Image classification data set "DragonFruit_Training" (Atharva2645/Agrisense-main on GitHub). Class labels (3): grade A, grade B, grade C.

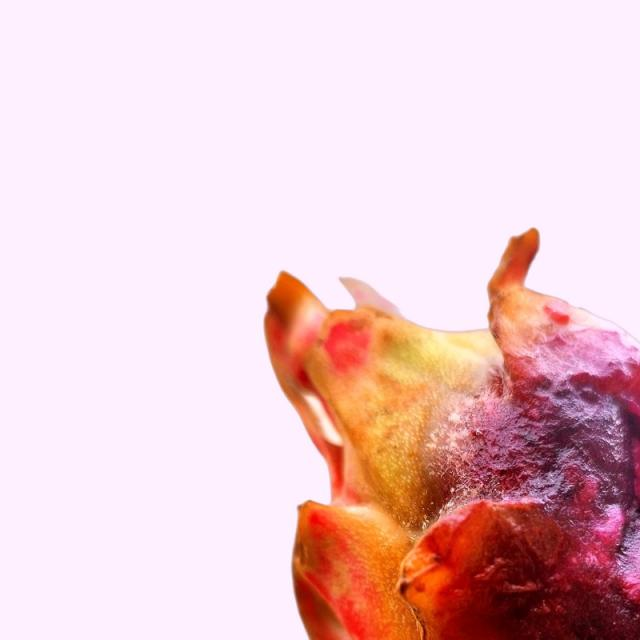
Label: grade B

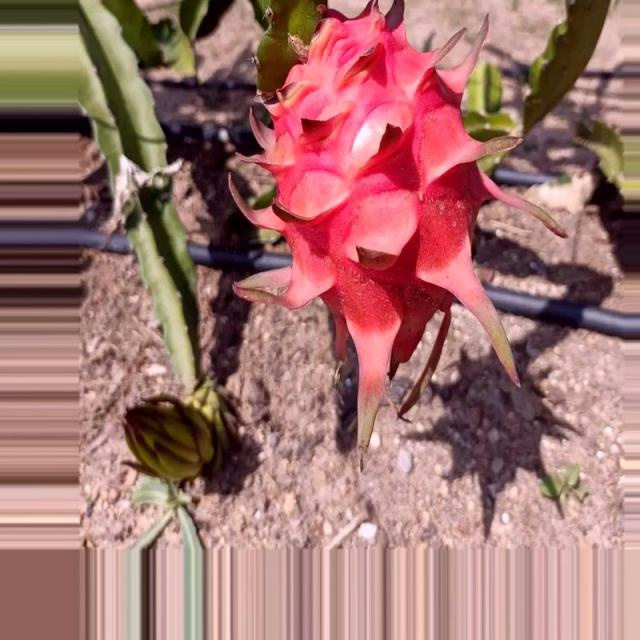
Label: grade A

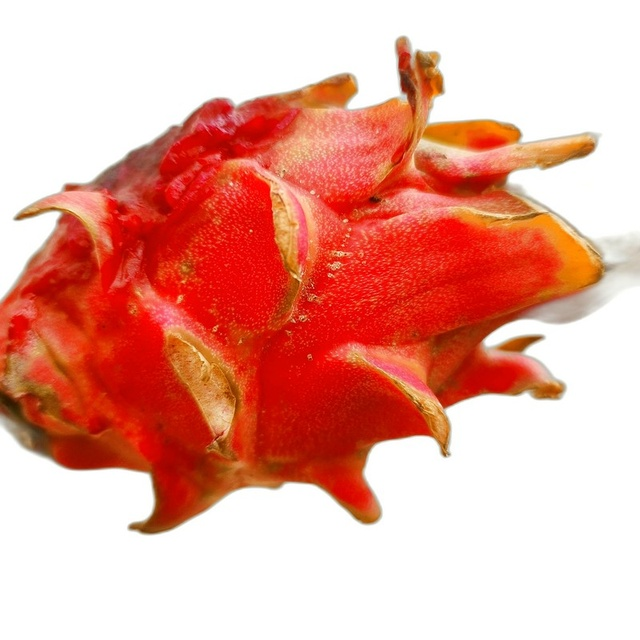
Label: grade C

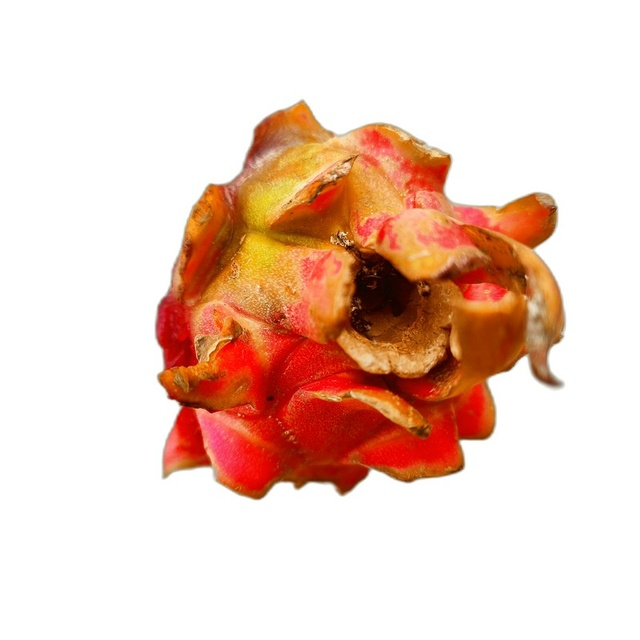
Label: grade C

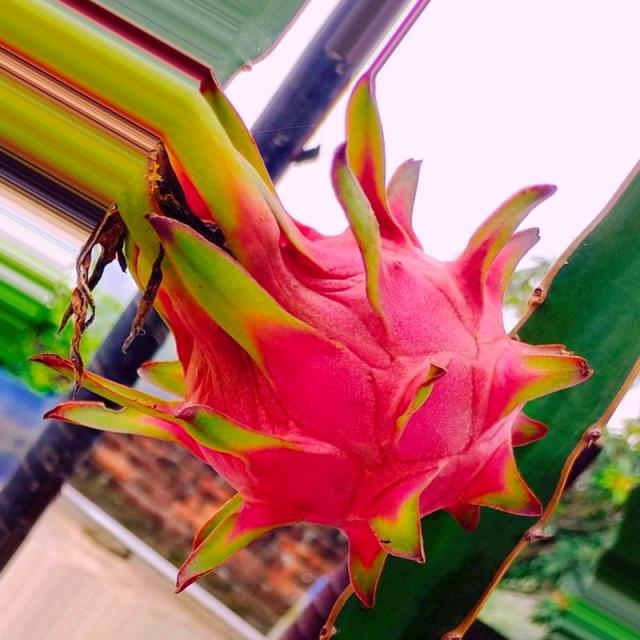
Label: grade A

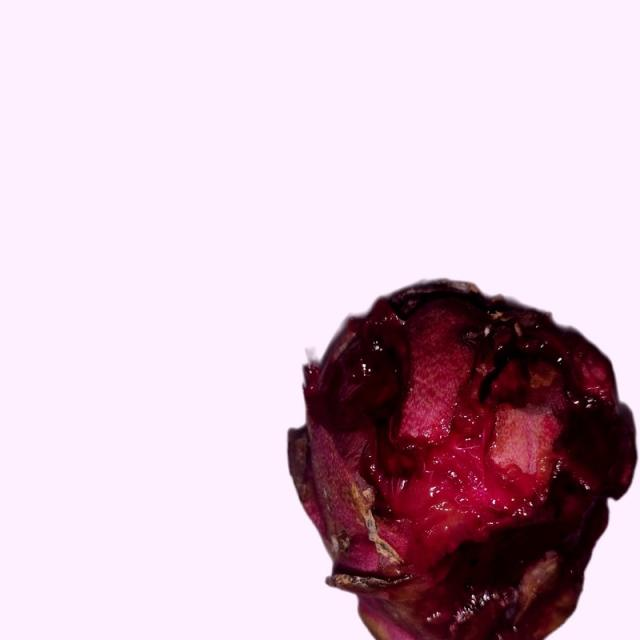
Label: grade B
